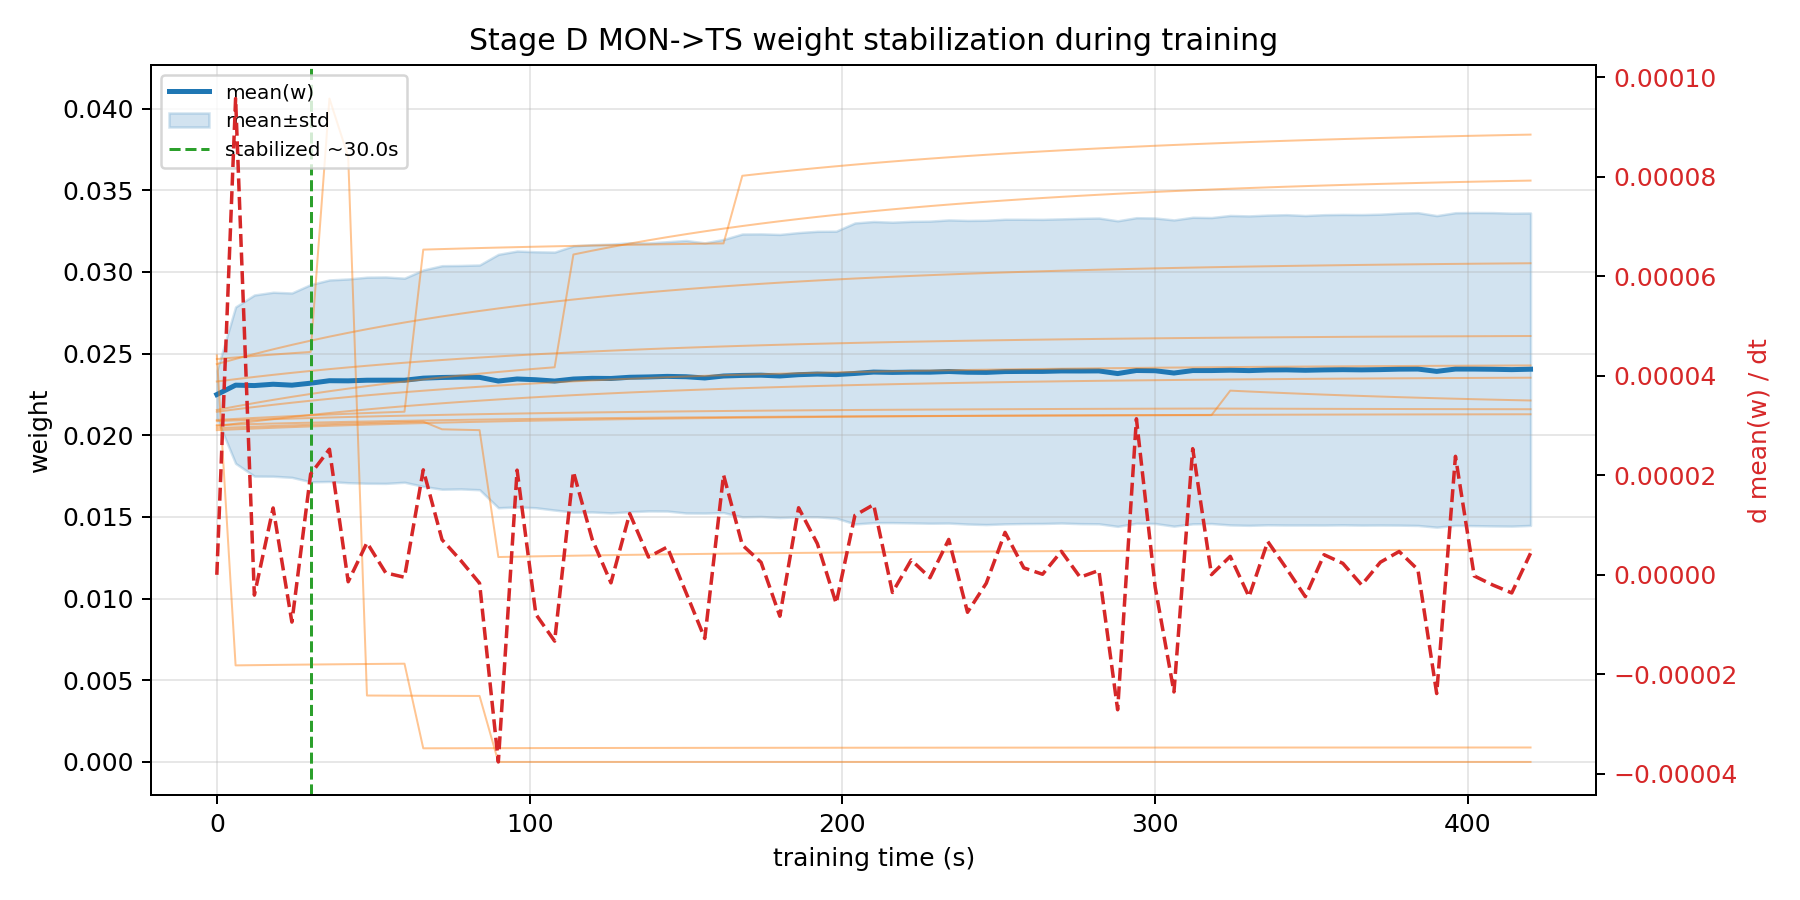

Source data for this figure (header and first rows):
checkpoint_t_s, mean_w, std_w, dmean_w_dt
0.00000000, 0.02249, 0.001445, 0.0000000000
6, 0.02307, 0.004789, 0.0000957
12, 0.02304, 0.005545, -0.000004082
18, 0.02312, 0.005631, 0.00001343
24, 0.02306, 0.005644, -0.0000095
30, 0.02319, 0.006038, 0.00002027
36, 0.02334, 0.006169, 0.00002523
42, 0.02333, 0.006237, -0.000001392
48, 0.02337, 0.006308, 0.000006454
54, 0.02337, 0.006318, 0.0000003951
60, 0.02337, 0.006246, -0.0000004958
66, 0.02349, 0.006625, 0.00002109
72, 0.02354, 0.006843, 0.000007061
78, 0.02355, 0.00684, 0.000002873
84, 0.02354, 0.006879, -0.000001689
90, 0.02332, 0.007756, -0.0000376
96, 0.02344, 0.007831, 0.00002103
102, 0.0234, 0.007836, -0.000007936
108, 0.02332, 0.007896, -0.00001332
114, 0.02344, 0.00815, 0.00002071
120, 0.02348, 0.008181, 0.000007155
126, 0.02347, 0.008227, -0.000001612
132, 0.02355, 0.00823, 0.00001232
138, 0.02357, 0.008204, 0.000003574
144, 0.0236, 0.008244, 0.000005581
150, 0.02358, 0.008341, -0.000003553
156, 0.0235, 0.008272, -0.00001279
162, 0.02363, 0.008361, 0.00002008
168, 0.02366, 0.008658, 0.000005998
174, 0.02368, 0.00865, 0.000002502
180, 0.02363, 0.008666, -0.000008316
186, 0.02371, 0.008699, 0.00001348
192, 0.02374, 0.00874, 0.000006257
198, 0.02371, 0.008781, -0.000005733
204, 0.02378, 0.009214, 0.00001194
210, 0.02387, 0.009218, 0.0000141
216, 0.02385, 0.009196, -0.000003544
222, 0.02386, 0.00923, 0.000002979
228, 0.02386, 0.009247, -0.0000005900
234, 0.0239, 0.009279, 0.000007105
240, 0.02386, 0.009293, -0.000007529
246, 0.02385, 0.009315, -0.000001693
252, 0.0239, 0.009325, 0.000008524
258, 0.02391, 0.009315, 0.000001389
264, 0.02391, 0.009309, 0.0000001129
270, 0.02394, 0.00931, 0.000004723
276, 0.02393, 0.009345, -0.0000004865
282, 0.02394, 0.009359, 0.0000008776
288, 0.02378, 0.009352, -0.00002711
294, 0.02396, 0.009355, 0.00003136
300, 0.02395, 0.009351, -0.000002465
306, 0.02381, 0.009373, -0.00002354
312, 0.02396, 0.009384, 0.00002535
318, 0.02396, 0.009366, 0.0000000346
324, 0.02398, 0.009473, 0.000003708
330, 0.02396, 0.009471, -0.000004399
336, 0.024, 0.009481, 0.000006686
342, 0.024, 0.0095, 0.000001246
348, 0.02398, 0.009474, -0.000004393
354, 0.024, 0.009501, 0.000004037
... 11 more rows
